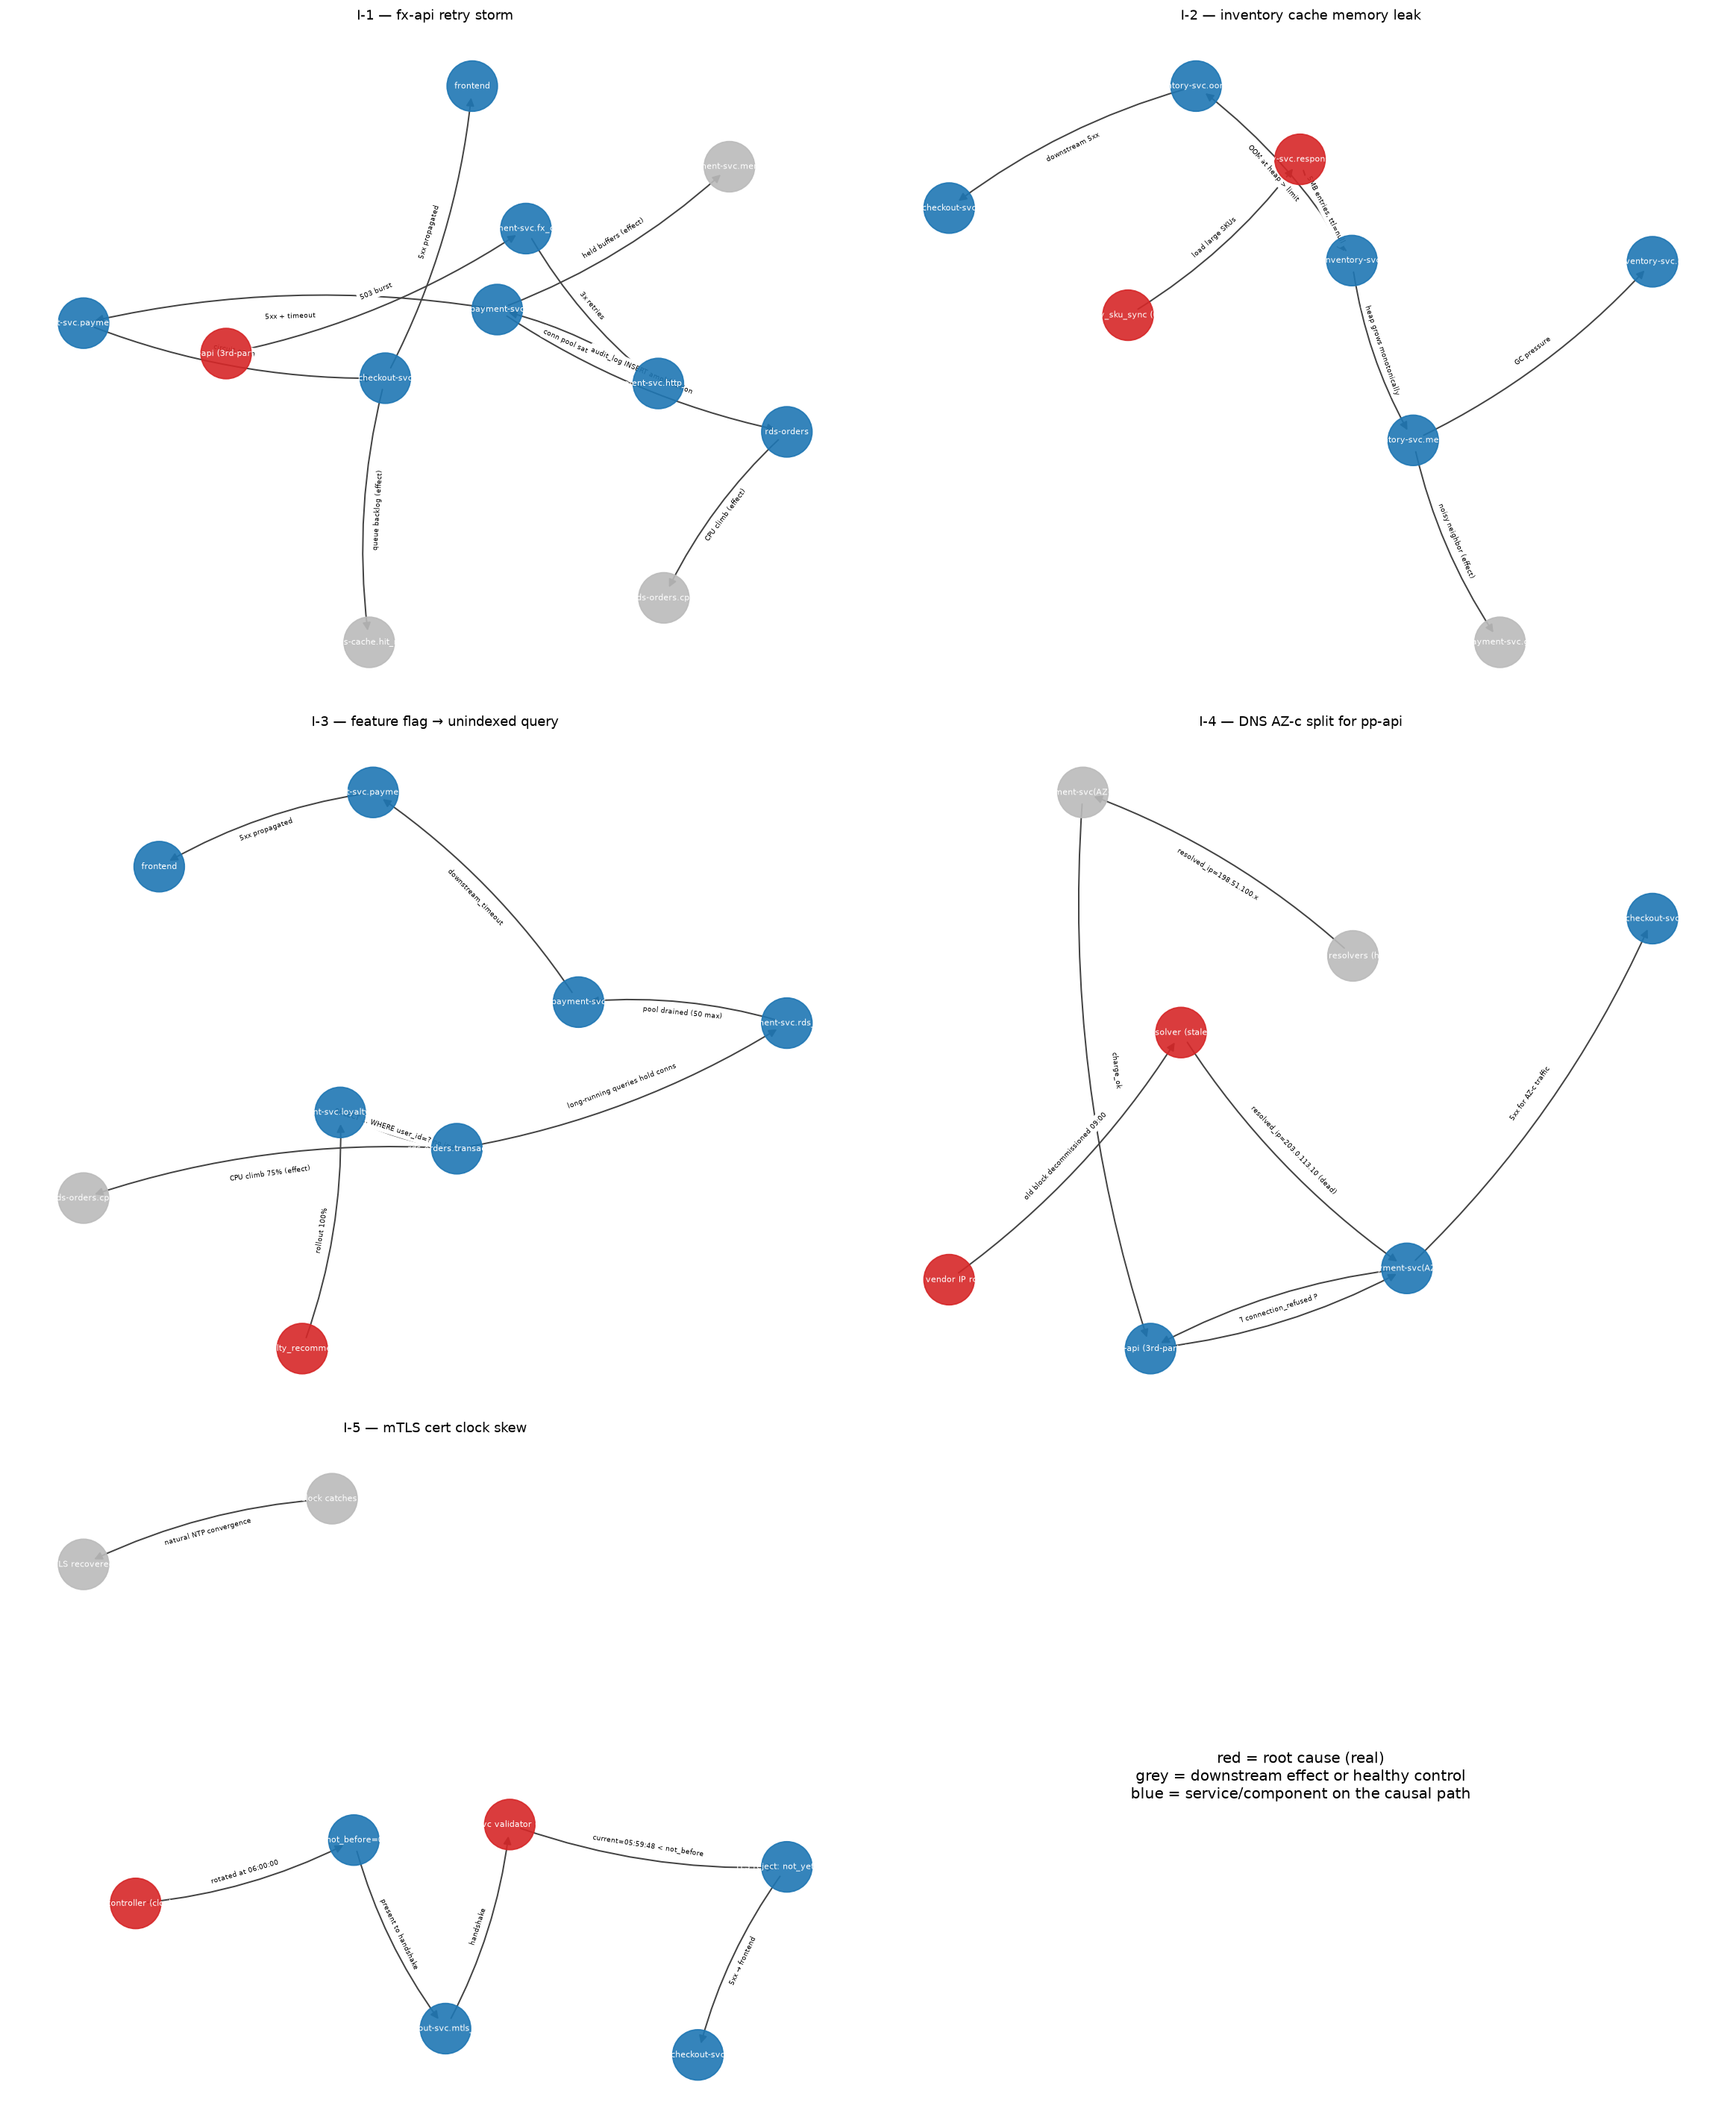

Write the Python code that produced this figure.
#!/usr/bin/env python3
"""Render one causal-chain graph per identified incident.

Writes a single PNG with five subplots: evidence_graph.png.
"""
from __future__ import annotations

from pathlib import Path

import matplotlib.pyplot as plt
import networkx as nx

OUT = Path(__file__).parent / "evidence_graph.png"

ROOT_COLOR = "#d62728"
SVC_COLOR = "#1f77b4"
EFFECT_COLOR = "#bbbbbb"


def _draw(ax, title: str, edges: list[tuple[str, str, str]],
          root_nodes: set[str], effect_nodes: set[str]) -> None:
    g = nx.DiGraph()
    for src, dst, lbl in edges:
        g.add_edge(src, dst, label=lbl)
    pos = nx.spring_layout(g, seed=11, k=1.6, iterations=80)
    colors = []
    for n in g.nodes():
        if n in root_nodes:
            colors.append(ROOT_COLOR)
        elif n in effect_nodes:
            colors.append(EFFECT_COLOR)
        else:
            colors.append(SVC_COLOR)
    nx.draw_networkx_nodes(g, pos, ax=ax, node_color=colors,
                           node_size=1400, alpha=0.9)
    nx.draw_networkx_labels(g, pos, ax=ax, font_size=6,
                            font_color="white")
    nx.draw_networkx_edges(g, pos, ax=ax, arrows=True, arrowsize=12,
                           edge_color="#444444", width=1.1,
                           connectionstyle="arc3,rad=0.10")
    edge_labels = nx.get_edge_attributes(g, "label")
    nx.draw_networkx_edge_labels(g, pos, ax=ax, edge_labels=edge_labels,
                                 font_size=5, label_pos=0.5)
    ax.set_title(title, fontsize=10)
    ax.axis("off")


INCIDENTS = [
    {
        "title": "I-1 — fx-api retry storm",
        "edges": [
            ("fx-api (3rd-party)", "payment-svc.fx_client", "503 burst"),
            ("payment-svc.fx_client", "payment-svc.http_client",
             "3x retries"),
            ("payment-svc.http_client", "payment-svc",
             "conn pool saturation"),
            ("payment-svc", "rds-orders",
             "audit_log INSERT amplification"),
            ("rds-orders", "rds-orders.cpu", "CPU climb (effect)"),
            ("payment-svc", "payment-svc.memory",
             "held buffers (effect)"),
            ("payment-svc", "checkout-svc.payment_client", "5xx + timeout"),
            ("checkout-svc.payment_client", "checkout-svc",
             "circuit open"),
            ("checkout-svc", "redis-cache.hit_rate",
             "queue backlog (effect)"),
            ("checkout-svc", "frontend", "5xx propagated"),
        ],
        "root": {"fx-api (3rd-party)"},
        "effect": {"rds-orders.cpu", "payment-svc.memory",
                   "redis-cache.hit_rate"},
    },
    {
        "title": "I-2 — inventory cache memory leak",
        "edges": [
            ("nightly_sku_sync (02:00)", "inventory-svc.response_cache",
             "load large SKUs"),
            ("inventory-svc.response_cache", "inventory-svc",
             "5MB entries, ttl=null"),
            ("inventory-svc", "inventory-svc.memory",
             "heap grows monotonically"),
            ("inventory-svc.memory", "inventory-svc.gc",
             "GC pressure"),
            ("inventory-svc.memory", "payment-svc.gc",
             "noisy neighbor (effect)"),
            ("inventory-svc", "inventory-svc.oom_kill",
             "OOM at heap > limit"),
            ("inventory-svc.oom_kill", "checkout-svc",
             "downstream 5xx"),
        ],
        "root": {"nightly_sku_sync (02:00)",
                 "inventory-svc.response_cache"},
        "effect": {"payment-svc.gc"},
    },
    {
        "title": "I-3 — feature flag → unindexed query",
        "edges": [
            ("flag: enable_loyalty_recommendations (11:15)",
             "payment-svc.loyalty_client", "rollout 100%"),
            ("payment-svc.loyalty_client", "rds-orders.transactions",
             "SELECT ... WHERE user_id=? no index"),
            ("rds-orders.transactions", "rds-orders.cpu",
             "CPU climb 75% (effect)"),
            ("rds-orders.transactions", "payment-svc.rds_pool",
             "long-running queries hold conns"),
            ("payment-svc.rds_pool", "payment-svc",
             "pool drained (50 max)"),
            ("payment-svc", "checkout-svc.payment_client",
             "downstream_timeout"),
            ("checkout-svc.payment_client", "frontend",
             "5xx propagated"),
        ],
        "root": {"flag: enable_loyalty_recommendations (11:15)"},
        "effect": {"rds-orders.cpu"},
    },
    {
        "title": "I-4 — DNS AZ-c split for pp-api",
        "edges": [
            ("pp-api vendor IP rotation",
             "AZ-c resolver (stale cache)",
             "old block decommissioned 09:00"),
            ("AZ-c resolver (stale cache)", "payment-svc(AZ-c)",
             "resolved_ip=203.0.113.10 (dead)"),
            ("payment-svc(AZ-c)", "pp-api (3rd-party)",
             "TCP connect to dead IP"),
            ("pp-api (3rd-party)", "payment-svc(AZ-c)",
             "connection_refused"),
            ("payment-svc(AZ-c)", "checkout-svc",
             "5xx for AZ-c traffic"),
            ("AZ-a/b resolvers (healthy)", "payment-svc(AZ-a/b)",
             "resolved_ip=198.51.100.x"),
            ("payment-svc(AZ-a/b)", "pp-api (3rd-party)",
             "charge_ok"),
        ],
        "root": {"pp-api vendor IP rotation",
                 "AZ-c resolver (stale cache)"},
        "effect": {"AZ-a/b resolvers (healthy)",
                   "payment-svc(AZ-a/b)"},
    },
    {
        "title": "I-5 — mTLS cert clock skew",
        "edges": [
            ("mesh controller (clock OK)",
             "new cert not_before=06:00:15Z", "rotated at 06:00:00"),
            ("new cert not_before=06:00:15Z",
             "checkout-svc.mtls_client",
             "present to handshake"),
            ("checkout-svc.mtls_client", "payment-svc validator (clock -27s)",
             "handshake"),
            ("payment-svc validator (clock -27s)",
             "TLS reject: not_yet_valid",
             "current=05:59:48 < not_before"),
            ("TLS reject: not_yet_valid", "checkout-svc",
             "5xx → frontend"),
            ("validator clock catches up (06:15)",
             "TLS recovered", "natural NTP convergence"),
        ],
        "root": {"mesh controller (clock OK)",
                 "payment-svc validator (clock -27s)"},
        "effect": {"validator clock catches up (06:15)",
                   "TLS recovered"},
    },
]


def main() -> None:
    fig, axes = plt.subplots(3, 2, figsize=(18, 22))
    flat = axes.flatten()
    for ax, inc in zip(flat, INCIDENTS):
        _draw(ax, inc["title"], inc["edges"], inc["root"], inc["effect"])
    # Hide the unused 6th subplot
    flat[5].axis("off")
    flat[5].text(0.5, 0.5,
                 "red = root cause (real)\ngrey = downstream effect "
                 "or healthy control\nblue = service/component on the "
                 "causal path",
                 ha="center", va="center", fontsize=11)
    plt.tight_layout()
    plt.savefig(OUT, dpi=130, bbox_inches="tight")
    plt.close()
    print(f"wrote {OUT}")


if __name__ == "__main__":
    main()
